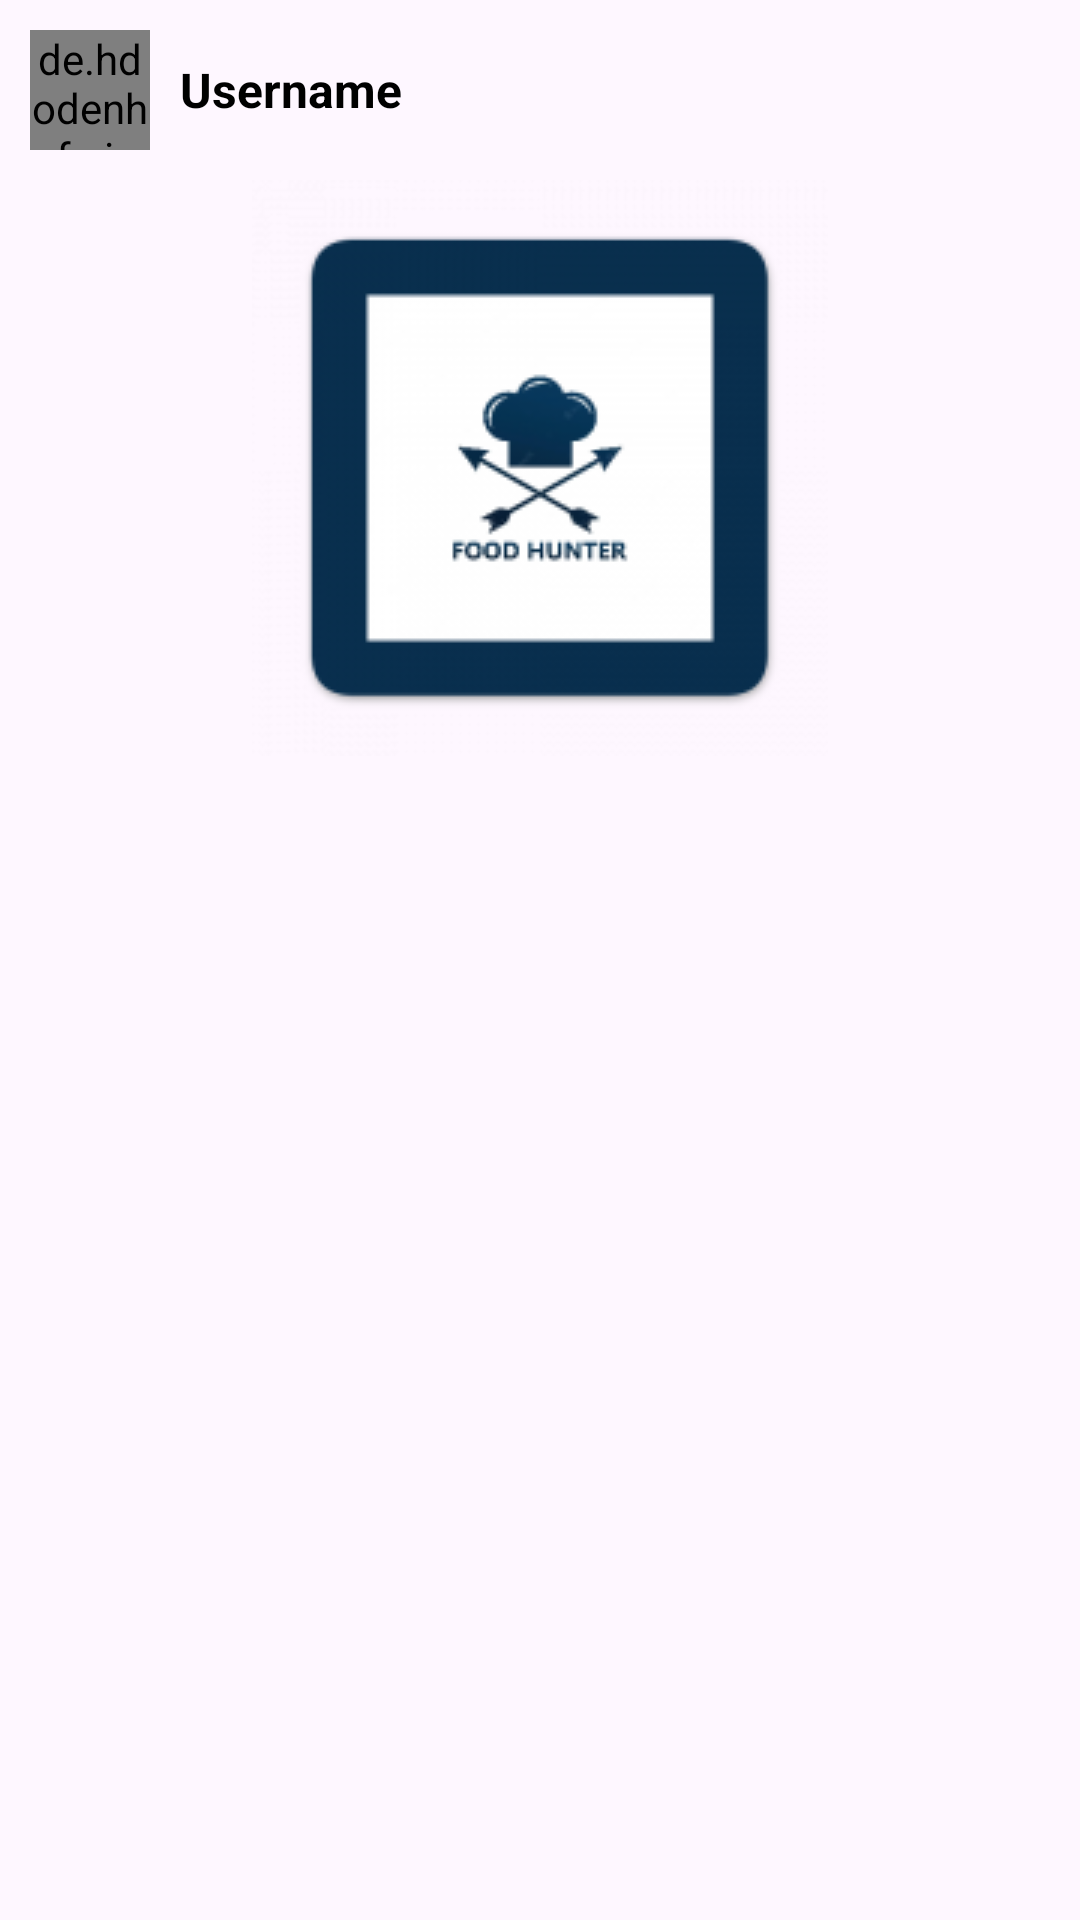

Produce the Android XML layout that renders to this screen, including the resource entries it uses.
<!-- AndroidManifest.xml: application theme Theme.GroupAssignment -->
<!-- res/layout/post_item.xml -->
<?xml version="1.0" encoding="utf-8"?>
<RelativeLayout xmlns:android="http://schemas.android.com/apk/res/android"
    android:layout_width="match_parent"
    android:layout_height="match_parent">

    <LinearLayout
        android:layout_width="match_parent"
        android:layout_height="wrap_content"
        android:orientation="vertical">

        <LinearLayout
            android:layout_width="wrap_content"
            android:layout_height="wrap_content"
            android:orientation="horizontal">

            <de.hdodenhof.circleimageview.CircleImageView
                android:layout_width="40dp"
                android:layout_height="40dp"
                android:layout_margin="10dp"
                android:id="@+id/image_profile"
                android:src="@mipmap/ic_launcher"/>

            <TextView
                android:layout_width="wrap_content"
                android:layout_height="wrap_content"
                android:id="@+id/username"
                android:layout_gravity="center_vertical"
                android:textSize="16sp"
                android:textStyle="bold"
                android:textColor="@color/black"
                android:text="Username"/>

        </LinearLayout>

        <ImageView
            android:layout_width="match_parent"
            android:layout_height="wrap_content"
            android:id="@+id/post_image"
            android:src="@mipmap/ic_launcher"/>

        <TextView
            android:layout_width="wrap_content"
            android:layout_height="wrap_content"
            android:layout_marginStart="8dp"
            android:textStyle="bold"
            android:id="@+id/publisher"
            android:textColor="@color/black"/>

        <TextView
            android:layout_width="wrap_content"
            android:layout_height="wrap_content"
            android:layout_marginStart="8dp"
            android:id="@+id/description"
            android:textColor="@color/black"/>

    </LinearLayout>

</RelativeLayout>
<!-- resources referenced by this layout -->
<resources>
  <color name="black">#FF000000</color>
  <!-- mipmap ic_launcher: png bitmap (mipmap, 10929 bytes) -->
  <style name="Theme.GroupAssignment" parent="Base.Theme.GroupAssignment" />
  <style name="Base.Theme.GroupAssignment" parent="Theme.Material3.DayNight.NoActionBar">
          
          
          <item name="colorPrimary">@color/purple</item>
          <item name="colorPrimaryDark">@color/purple_700</item>
          <item name="colorAccent">@color/teal_200</item>
      </style>
  <color name="purple">#6750A4</color>
  <color name="purple_700">#FF3700B3</color>
  <color name="teal_200">#FF03DAC5</color>
</resources>
